Photos from the image-classification dataset "dataset" in the GitHub repository Raushan94kr/AI_Disaster_Response_Assistant. Its 4 classes are: destroyed, major damage, minor damage, no damage.

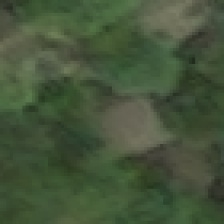
Label: major damage

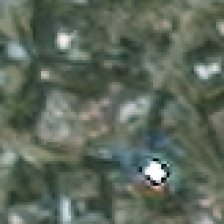
Label: minor damage

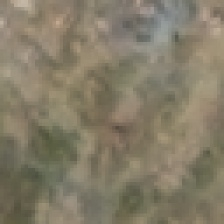
Label: destroyed

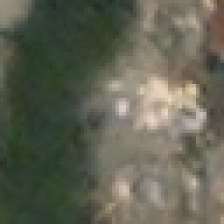
Label: destroyed

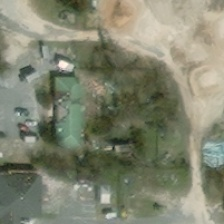
Label: major damage

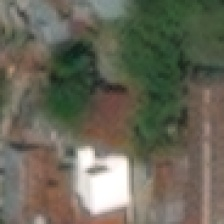
Label: no damage
